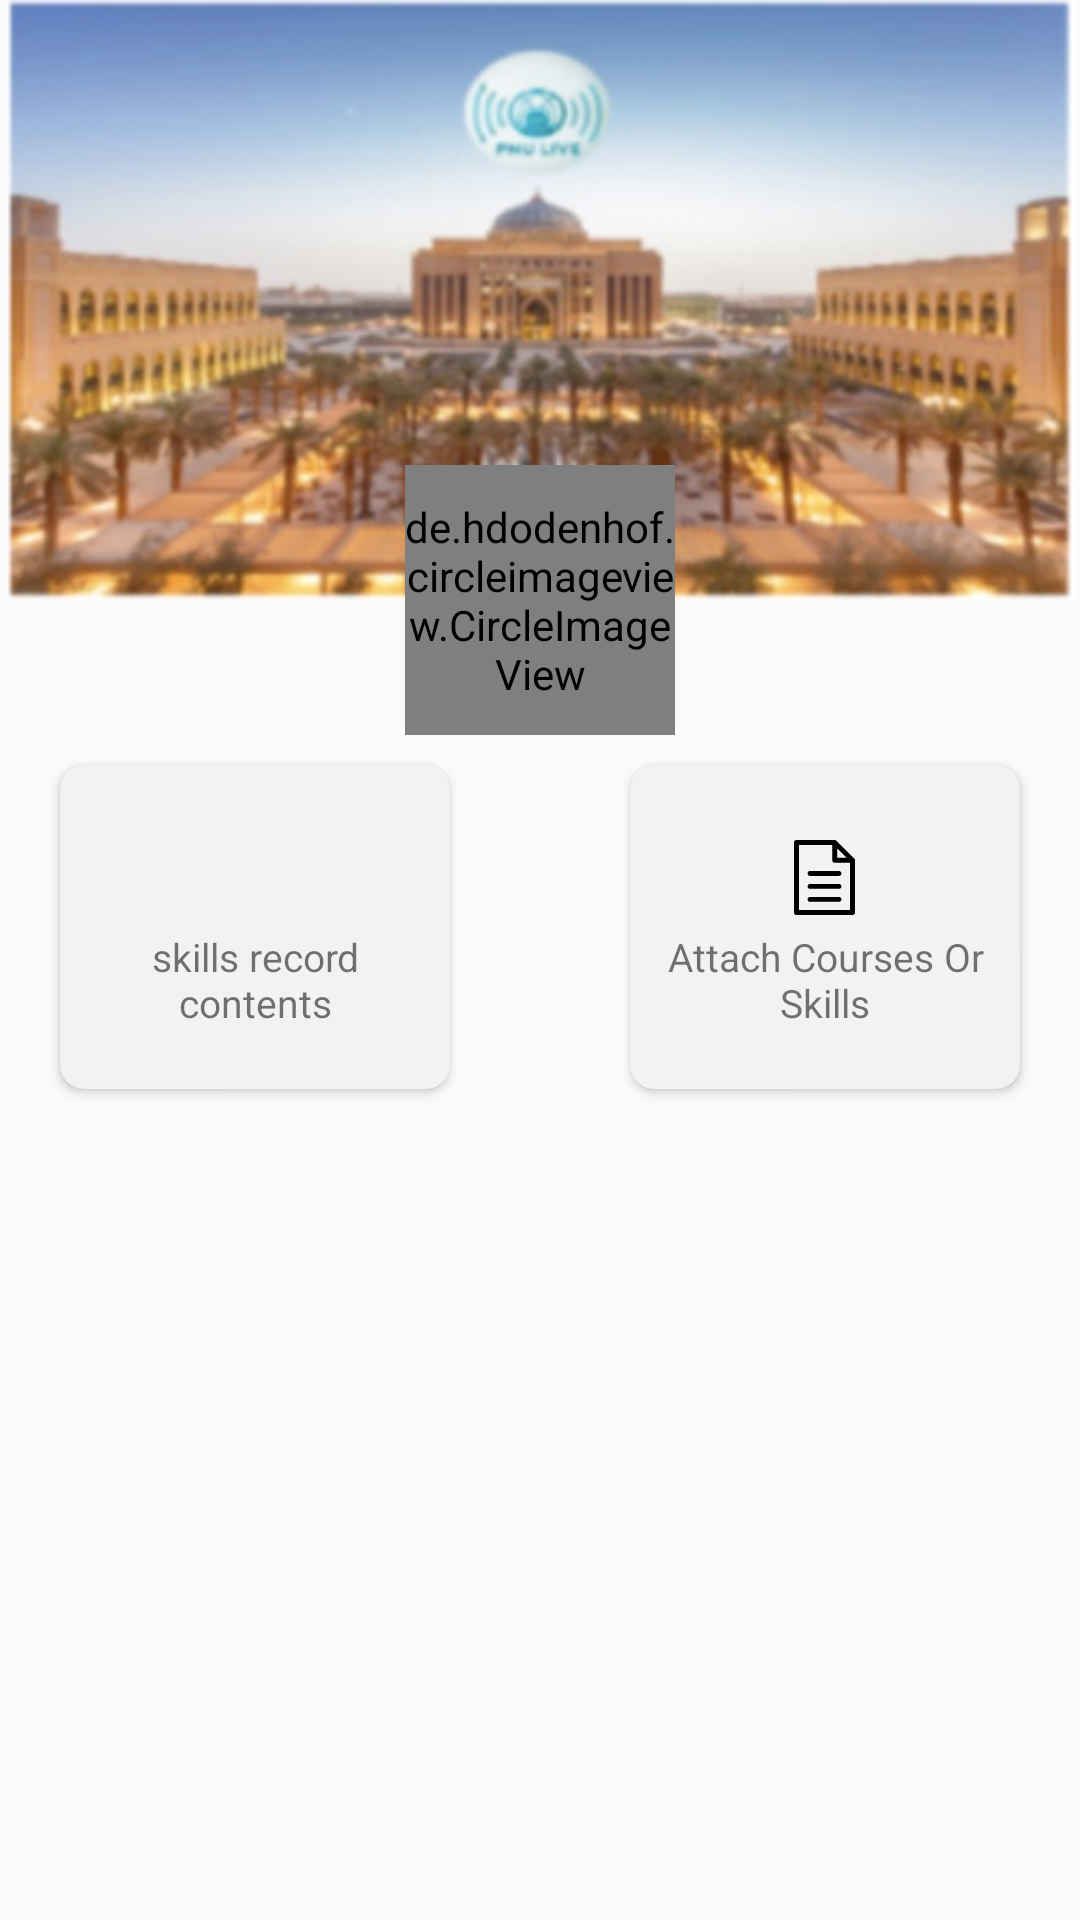

The Android layout XML behind this screen, and the referenced resources:
<!-- AndroidManifest.xml: application theme AppTheme.NoActionBar -->
<!-- res/layout/activity_skill_student.xml -->
<?xml version="1.0" encoding="utf-8"?>
<ScrollView
    xmlns:android="http://schemas.android.com/apk/res/android"
    xmlns:app="http://schemas.android.com/apk/res-auto"
    xmlns:tools="http://schemas.android.com/tools"
    android:layout_width="match_parent"
    android:layout_height="match_parent"
    app:layout_behavior="@string/appbar_scrolling_view_behavior"
    android:fillViewport="true"
    android:fitsSystemWindows="true"
    >

    <androidx.constraintlayout.widget.ConstraintLayout
        android:layout_width="match_parent"
        android:layout_height="wrap_content"
        >
        <ImageView
            android:id="@+id/imageBg"
            android:layout_width="0dp"
            android:layout_height="200dp"
            android:src="@drawable/login"
            android:scaleType="fitXY"
            app:layout_constraintStart_toStartOf="parent"
            app:layout_constraintEnd_toEndOf="parent"
            app:layout_constraintTop_toTopOf="parent"
            />

        <LinearLayout
            android:id="@+id/ll"
            android:layout_width="0dp"
            android:layout_height="wrap_content"
            android:orientation="horizontal"
            android:weightSum="3"
            app:layout_constraintStart_toStartOf="parent"
            app:layout_constraintEnd_toEndOf="parent"
            app:layout_constraintTop_toBottomOf="@id/imageBg"
            app:layout_constraintBottom_toBottomOf="@id/imageBg"
            android:layout_marginStart="15dp"
            android:layout_marginEnd="15dp"
            android:gravity="center"
            >

            <FrameLayout
                android:layout_width="0dp"
                android:layout_weight="1"
                android:layout_height="wrap_content"
                android:layout_marginStart="10dp"
                android:layout_marginEnd="10dp"
                >

                <de.hdodenhof.circleimageview.CircleImageView
                    android:layout_width="90dp"
                    android:layout_height="90dp"
                    android:src="@drawable/add_user"
                    android:layout_gravity="center"
                    />
            </FrameLayout>


        </LinearLayout>

        <LinearLayout
            android:id="@+id/ll2"
            android:layout_width="0dp"
            android:layout_height="wrap_content"
            android:orientation="horizontal"
            android:weightSum="2"
            app:layout_constraintStart_toStartOf="parent"
            app:layout_constraintEnd_toEndOf="parent"
            app:layout_constraintTop_toBottomOf="@id/ll"
            android:layout_marginStart="15dp"
            android:layout_marginEnd="15dp"
            android:layout_marginTop="5dp"
            android:gravity="center_vertical"
            >
            <androidx.cardview.widget.CardView
                android:id="@+id/skillRecord"
                android:layout_width="0dp"
                android:layout_height="wrap_content"
                android:layout_weight="1"
                app:cardCornerRadius="8dp"
                app:cardBackgroundColor="@color/grey"
                app:elevation="3dp"
                android:layout_margin="5dp"

                >
                <LinearLayout
                    android:layout_width="match_parent"
                    android:layout_height="wrap_content"
                    android:orientation="vertical"
                    android:gravity="center"
                    android:paddingTop="20dp"
                    android:paddingBottom="20dp"
                    android:paddingStart="5dp"
                    android:paddingEnd="5dp"
                    >

                    <ImageView
                        android:layout_width="25dp"
                        android:layout_height="25dp"
                        android:layout_marginTop="5dp"
                        android:src="@drawable/calendar_multiple_check"
                        />
                    <TextView
                        android:layout_width="wrap_content"
                        android:layout_height="wrap_content"
                        android:textSize="13sp"
                        android:text="@string/skills_record_contents"
                        android:layout_marginTop="5dp"
                        android:maxLines="2"
                        android:gravity="center"
                        android:ellipsize="end"
                        />

                </LinearLayout>

            </androidx.cardview.widget.CardView>


            <View
                android:layout_width="50dp"
                android:layout_height="50dp"/>

            <androidx.cardview.widget.CardView
                android:id="@+id/attachSkill"
                android:layout_width="0dp"
                android:layout_height="wrap_content"
                android:layout_weight="1"
                app:cardCornerRadius="8dp"
                app:cardBackgroundColor="@color/grey"
                app:elevation="3dp"
                android:layout_margin="5dp"



                >
                <LinearLayout
                    android:layout_width="match_parent"
                    android:layout_height="wrap_content"
                    android:orientation="vertical"
                    android:gravity="center"
                    android:paddingTop="20dp"
                    android:paddingBottom="20dp"
                    android:paddingStart="5dp"
                    android:paddingEnd="5dp"
                    android:clickable="false"
                    android:longClickable="false"
                    >

                    <ImageView
                        android:layout_width="25dp"
                        android:layout_height="25dp"
                        android:layout_marginTop="5dp"
                        android:src="@drawable/ic_sheet"
                        />
                    <TextView
                        android:layout_width="wrap_content"
                        android:layout_height="wrap_content"
                        android:textSize="13sp"
                        android:text="@string/attach_courses_or_skills"
                        android:layout_marginTop="5dp"
                        android:maxLines="2"
                        android:gravity="center"
                        android:ellipsize="end"
                        />

                </LinearLayout>

            </androidx.cardview.widget.CardView>

        </LinearLayout>


    </androidx.constraintlayout.widget.ConstraintLayout>

</ScrollView>
<!-- resources referenced by this layout -->
<resources>
  <color name="grey">#f2f2f2</color>
  <!-- drawable ic_sheet (drawable) -->
  <vector xmlns:android="http://schemas.android.com/apk/res/android"
      android:width="512dp"
      android:height="512dp"
      android:viewportWidth="512"
      android:viewportHeight="512">
    <path
        android:fillColor="#FF000000"
        android:pathData="M459.25,126.725L337.412,4.887C334.273,1.747 329.95,0 325.604,0H64.555C55.335,0 47.86,7.475 47.86,16.696v478.609c0,9.22 7.475,16.696 16.696,16.696h382.889c9.221,0 16.696,-7.475 16.696,-16.696V138.538C464.14,134.248 462.423,129.899 459.25,126.725zM342.303,57.006l64.827,64.829h-64.827V57.006zM430.749,478.608H81.251V33.392h227.66V138.53c0,9.221 7.475,16.696 16.696,16.696h105.142V478.608z"/>
    <path
        android:fillColor="#FF000000"
        android:pathData="M355.063,211.523H156.937c-9.221,0 -16.696,7.475 -16.696,16.696s7.475,16.696 16.696,16.696h198.125c9.221,0 16.696,-7.475 16.696,-16.696S364.283,211.523 355.063,211.523z"/>
    <path
        android:fillColor="#FF000000"
        android:pathData="M355.063,300.222H156.937c-9.221,0 -16.696,7.475 -16.696,16.696c0,9.22 7.475,16.696 16.696,16.696h198.125c9.221,0 16.696,-7.475 16.696,-16.696C371.758,307.697 364.283,300.222 355.063,300.222z"/>
    <path
        android:fillColor="#FF000000"
        android:pathData="M355.063,388.92H156.937c-9.221,0 -16.696,7.475 -16.696,16.696s7.475,16.696 16.696,16.696h198.125c9.221,0 16.696,-7.475 16.696,-16.696S364.283,388.92 355.063,388.92z"/>
  </vector>
  <!-- drawable login: png bitmap (drawable, 206833 bytes) -->
  <string name="attach_courses_or_skills">Attach Courses Or Skills</string>
  <string name="skills_record_contents">skills record contents</string>
  <style name="AppTheme.NoActionBar">
          <item name="windowActionBar">false</item>
          <item name="windowNoTitle">true</item>
      </style>
</resources>
